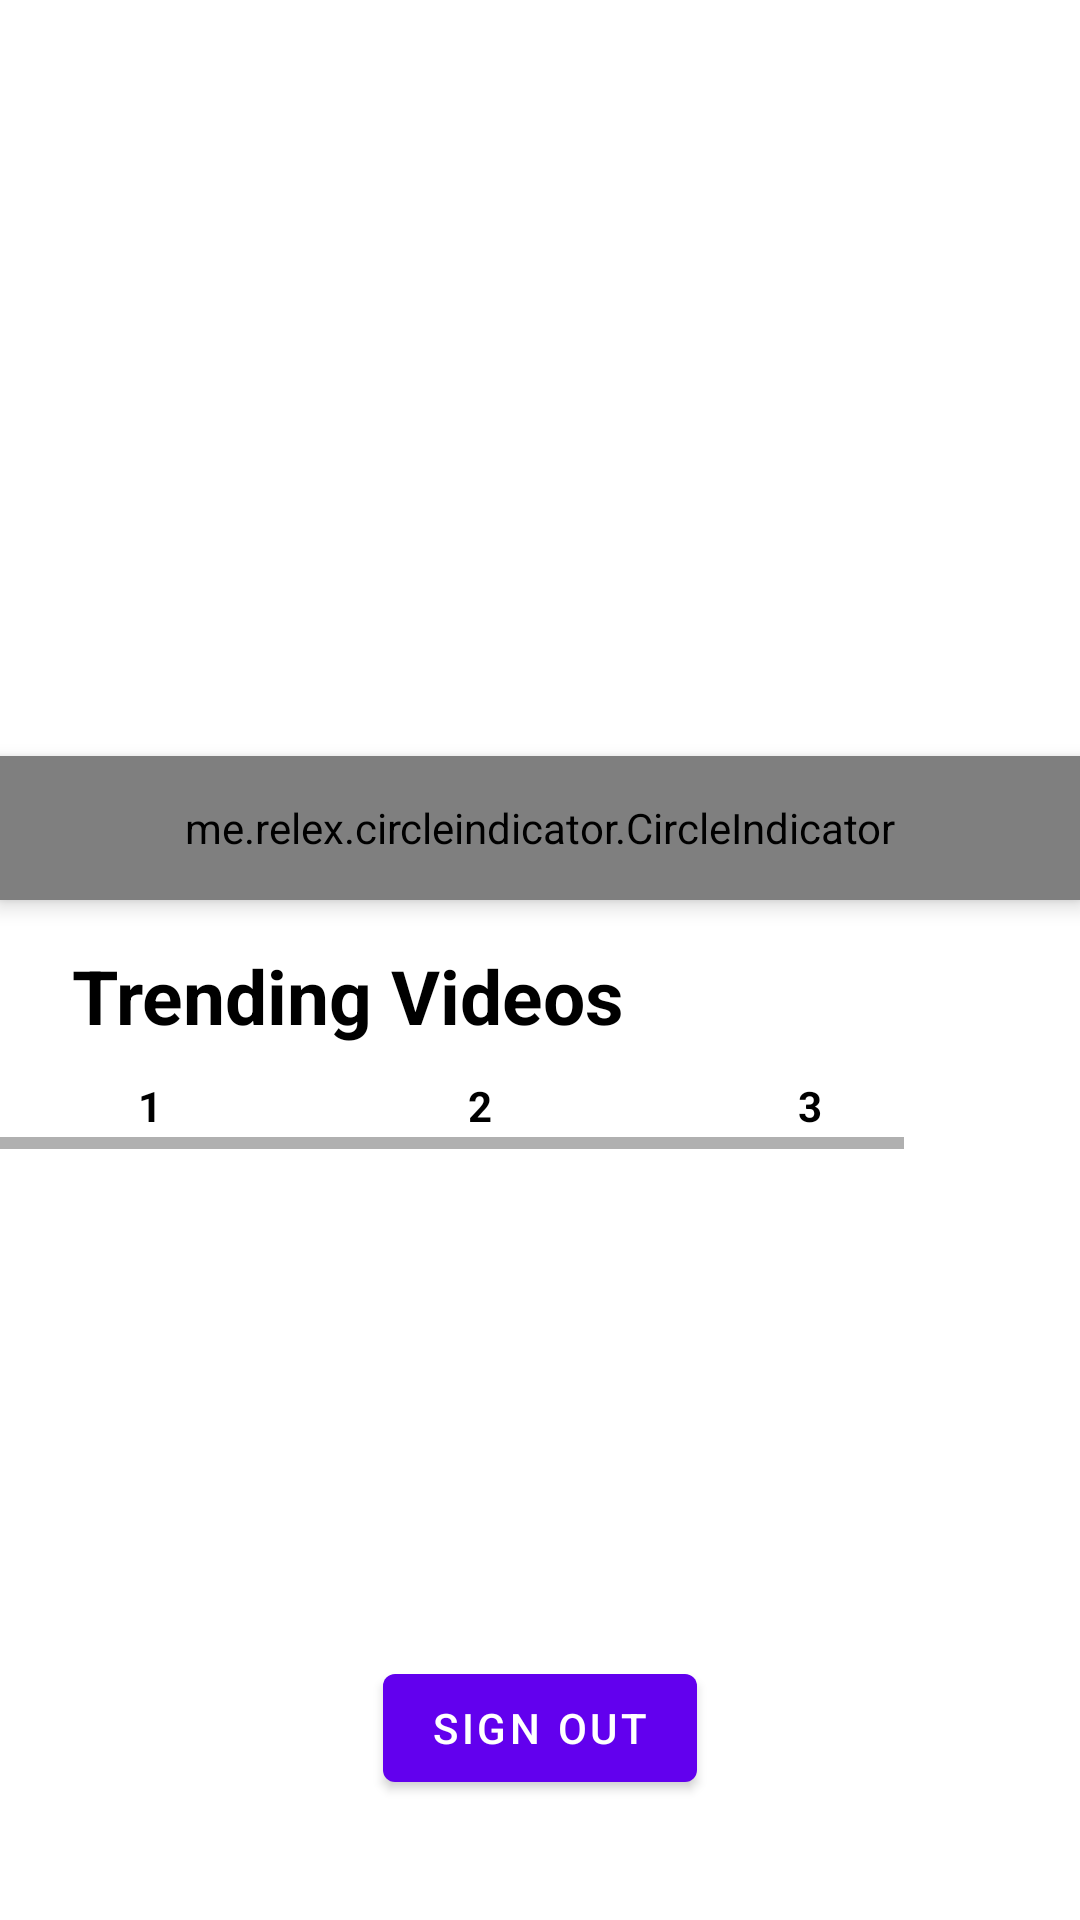

This screen was rendered from an Android layout file. Write that file and the resources it references.
<!-- AndroidManifest.xml: application theme Theme.Drive -->
<!-- res/layout/activity_main2.xml -->
<?xml version="1.0" encoding="utf-8"?>
<androidx.constraintlayout.widget.ConstraintLayout xmlns:android="http://schemas.android.com/apk/res/android"
    xmlns:app="http://schemas.android.com/apk/res-auto"
    xmlns:tools="http://schemas.android.com/tools"
    android:layout_width="match_parent"
    android:layout_height="match_parent"
    tools:context=".MainActivity2">

    <me.relex.circleindicator.CircleIndicator
        android:id="@+id/indicator"
        android:layout_width="match_parent"
        android:layout_height="48dp"
        android:layout_marginTop="252dp"
        android:elevation="4dp"
        app:layout_constraintEnd_toEndOf="parent"
        app:layout_constraintHorizontal_bias="0.5"
        app:layout_constraintStart_toStartOf="parent"
        app:layout_constraintTop_toTopOf="parent"/>

    <androidx.viewpager.widget.ViewPager
        android:id="@+id/viewpager"
        android:layout_width="match_parent"
        android:layout_height="300dp"
        android:background="@color/white"
        app:layout_constraintEnd_toEndOf="parent"
        app:layout_constraintStart_toStartOf="parent"
        app:layout_constraintTop_toTopOf="parent" />

    <Button
        android:id="@+id/signOutBtn"
        android:layout_width="wrap_content"
        android:layout_height="wrap_content"
        android:layout_marginBottom="40dp"
        android:text="Sign out"
        android:textColor="@color/white"
        app:layout_constraintBottom_toBottomOf="parent"
        app:layout_constraintEnd_toEndOf="parent"
        app:layout_constraintStart_toStartOf="parent" />

    <HorizontalScrollView
        android:id="@+id/cityContainer"
        android:layout_width="match_parent"
        android:layout_height="wrap_content"
        android:layout_marginTop="25dp"
        app:layout_constraintEnd_toEndOf="parent"
        app:layout_constraintStart_toStartOf="parent"
        app:layout_constraintTop_toBottomOf="@+id/indicator">

        <androidx.constraintlayout.widget.ConstraintLayout
            android:layout_width="match_parent"
            android:layout_height="wrap_content">

            <ImageView
                android:id="@+id/newDelhiButton"
                android:layout_width="100dp"
                android:layout_height="wrap_content"
                android:layout_marginStart="5dp"
                android:layout_marginEnd="5dp"
                app:layout_constraintBottom_toBottomOf="parent"
                app:layout_constraintEnd_toStartOf="@+id/ghaziabadButton"
                app:layout_constraintHorizontal_bias="0.5"
                app:layout_constraintStart_toEndOf="@+id/noidaButton"
                app:layout_constraintTop_toTopOf="parent"
                app:layout_constraintVertical_bias="0.5"
                tools:srcCompat="@tools:sample/avatars" />

            <TextView
                android:id="@+id/textView13"
                android:layout_width="wrap_content"
                android:layout_height="wrap_content"
                android:layout_marginTop="5dp"
                android:text="1"
                android:textColor="@color/black"
                android:textStyle="bold"
                app:layout_constraintEnd_toEndOf="@+id/noidaButton"
                app:layout_constraintStart_toStartOf="@+id/noidaButton"
                app:layout_constraintTop_toBottomOf="@+id/noidaButton" />

            <ImageView
                android:id="@+id/ghaziabadButton"
                android:layout_width="100dp"
                android:layout_height="wrap_content"
                android:layout_marginStart="5dp"
                android:layout_marginEnd="5dp"
                app:layout_constraintBottom_toBottomOf="parent"
                app:layout_constraintEnd_toStartOf="@+id/gurgaonButton"
                app:layout_constraintHorizontal_bias="0.5"
                app:layout_constraintStart_toEndOf="@+id/newDelhiButton"
                app:layout_constraintTop_toTopOf="parent"
                app:layout_constraintVertical_bias="0.5"
                tools:srcCompat="@tools:sample/avatars" />

            <TextView
                android:id="@+id/textView14"
                android:layout_width="wrap_content"
                android:layout_height="wrap_content"
                android:layout_marginTop="5dp"
                android:text="3"
                android:textColor="@color/black"
                android:textStyle="bold"
                app:layout_constraintEnd_toEndOf="@+id/ghaziabadButton"
                app:layout_constraintStart_toStartOf="@+id/ghaziabadButton"
                app:layout_constraintTop_toBottomOf="@+id/ghaziabadButton" />

            <ImageView
                android:id="@+id/noidaButton"
                android:layout_width="100dp"
                android:layout_height="wrap_content"
                android:layout_marginEnd="5dp"
                app:layout_constraintBottom_toBottomOf="parent"
                app:layout_constraintEnd_toStartOf="@+id/newDelhiButton"
                app:layout_constraintHorizontal_bias="0.5"
                app:layout_constraintStart_toStartOf="parent"
                app:layout_constraintTop_toTopOf="parent"
                app:layout_constraintVertical_bias="0.5"
                tools:srcCompat="@tools:sample/avatars" />

            <TextView
                android:id="@+id/textView12"
                android:layout_width="wrap_content"
                android:layout_height="wrap_content"
                android:layout_marginTop="5dp"
                android:layout_marginBottom="5dp"
                android:text="2"
                android:textColor="@color/black"
                android:textStyle="bold"
                app:layout_constraintBottom_toBottomOf="parent"
                app:layout_constraintEnd_toEndOf="@+id/newDelhiButton"
                app:layout_constraintStart_toStartOf="@+id/newDelhiButton"
                app:layout_constraintTop_toBottomOf="@+id/newDelhiButton" />

            <ImageView
                android:id="@+id/gurgaonButton"
                android:layout_width="100dp"
                android:layout_height="wrap_content"
                android:layout_marginStart="5dp"
                app:layout_constraintBottom_toBottomOf="parent"
                app:layout_constraintEnd_toEndOf="parent"
                app:layout_constraintHorizontal_bias="0.5"
                app:layout_constraintStart_toEndOf="@+id/ghaziabadButton"
                app:layout_constraintTop_toTopOf="parent"
                app:layout_constraintVertical_bias="0.5"
                tools:srcCompat="@tools:sample/avatars" />

            <TextView
                android:id="@+id/textView5"
                android:layout_width="wrap_content"
                android:layout_height="wrap_content"
                android:layout_marginTop="5dp"
                android:text="4"
                android:textColor="@color/black"
                android:textStyle="bold"
                app:layout_constraintEnd_toEndOf="@+id/gurgaonButton"
                app:layout_constraintStart_toStartOf="@+id/gurgaonButton"
                app:layout_constraintTop_toBottomOf="@+id/gurgaonButton" />

        </androidx.constraintlayout.widget.ConstraintLayout>
    </HorizontalScrollView>

    <TextView
        android:id="@+id/textView3"
        android:layout_width="wrap_content"
        android:layout_height="wrap_content"
        android:layout_marginStart="24dp"
        android:layout_marginTop="15dp"
        android:text="Trending Videos"
        android:textColor="@color/black"
        android:textSize="25sp"
        android:textStyle="bold"
        app:layout_constraintStart_toStartOf="parent"
        app:layout_constraintTop_toBottomOf="@+id/indicator" />

</androidx.constraintlayout.widget.ConstraintLayout>
<!-- resources referenced by this layout -->
<resources>
  <style name="Theme.Drive" parent="Theme.MaterialComponents.DayNight.DarkActionBar">
          
          <item name="colorPrimary">@color/purple_500</item>
          <item name="colorPrimaryVariant">@color/purple_700</item>
          <item name="colorOnPrimary">@color/white</item>
          
          <item name="colorSecondary">@color/teal_200</item>
          <item name="colorSecondaryVariant">@color/teal_700</item>
          <item name="colorOnSecondary">@color/black</item>
          
          <item name="android:statusBarColor">?attr/colorPrimaryVariant</item>
          
      </style>
  <!-- not gathered from this repository: default colours our renderer supplied (Android Studio template values) -->
  <color name="purple_500">#FF6200EE</color>
  <color name="purple_700">#FF3700B3</color>
  <color name="teal_200">#FF03DAC5</color>
  <color name="teal_700">#FF018786</color>
  <color name="black">#FF000000</color>
  <color name="white">#FFFFFFFF</color>
</resources>
